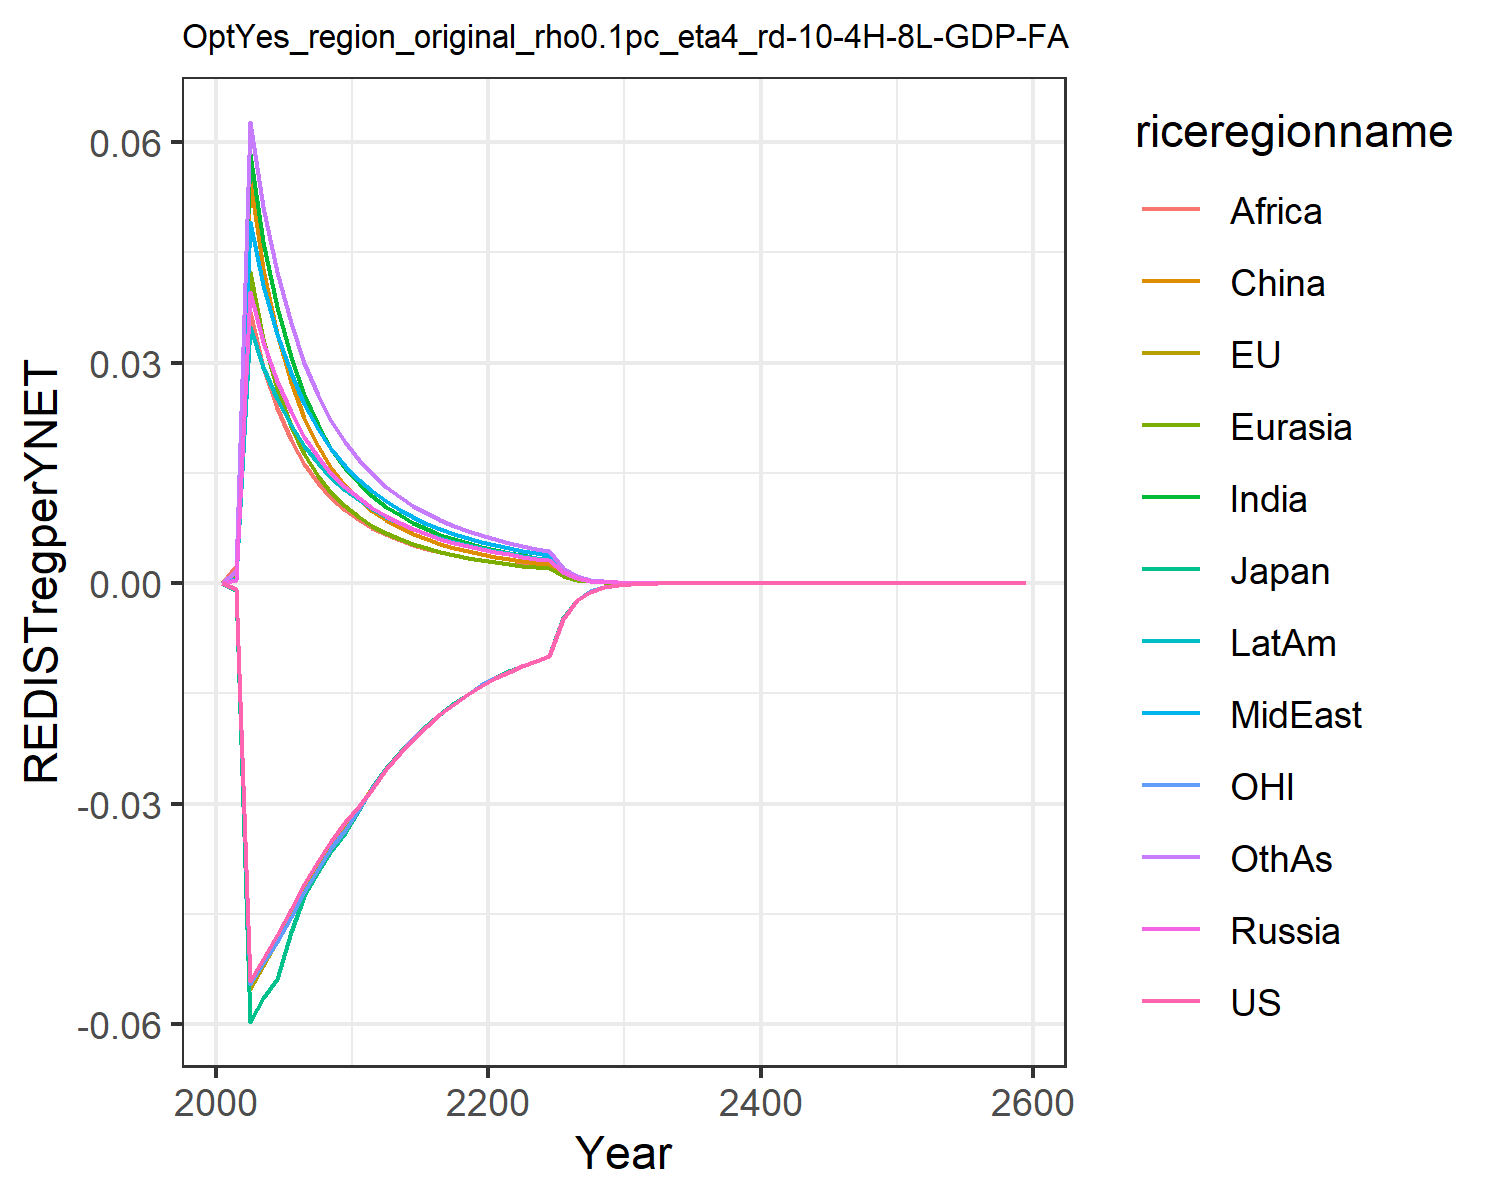

The file beside this chart, header and first rows:
0.0, 0.0, 0.0, 0.0, 0.0, 0.0, 0.0, 0.0, 0.0, 0.0, 0.0, 0.0
-0.0008697, -0.0008924, -0.00098, 0.0003749, 0.000881, 0.0007122, 0.001671, 0.0005304, 0.002363, 0.0005299, -0.0008464, 0.001583
-0.05419, -0.05524, -0.0597, 0.03967, 0.04234, 0.05493, 0.05842, 0.04918, 0.03693, 0.03492, -0.05459, 0.06273
-0.0512, -0.05216, -0.05653, 0.03281, 0.03316, 0.04278, 0.04649, 0.04057, 0.02939, 0.02942, -0.05174, 0.05115
-0.04788, -0.04871, -0.05386, 0.02746, 0.02643, 0.03394, 0.03758, 0.03388, 0.02376, 0.02505, -0.04881, 0.04227
-0.04438, -0.04514, -0.04749, 0.02324, 0.0214, 0.02738, 0.03082, 0.02861, 0.0195, 0.02152, -0.04549, 0.03536
-0.04098, -0.04165, -0.04255, 0.01987, 0.01758, 0.02242, 0.02561, 0.02441, 0.01621, 0.01865, -0.0421, 0.02992
-0.03783, -0.03854, -0.03934, 0.01714, 0.01463, 0.0186, 0.02153, 0.02102, 0.01364, 0.01628, -0.03892, 0.02556
-0.03505, -0.03578, -0.0365, 0.0149, 0.01232, 0.01563, 0.0183, 0.01825, 0.01159, 0.01431, -0.0361, 0.02205
-0.03258, -0.03332, -0.03397, 0.01305, 0.01048, 0.01328, 0.0157, 0.01597, 0.009956, 0.01267, -0.0336, 0.01917
-0.03032, -0.03052, -0.03086, 0.01151, 0.009009, 0.01139, 0.01359, 0.01407, 0.008625, 0.01127, -0.03073, 0.01679
-0.02802, -0.02773, -0.02781, 0.01021, 0.007808, 0.009863, 0.01186, 0.01247, 0.007531, 0.01008, -0.02786, 0.01481
-0.02533, -0.0252, -0.02518, 0.009112, 0.00682, 0.008611, 0.01042, 0.01111, 0.006623, 0.009058, -0.02532, 0.01314
-0.02312, -0.02299, -0.023, 0.00817, 0.006, 0.007573, 0.009217, 0.009956, 0.005862, 0.008175, -0.02308, 0.01173
-0.02117, -0.02105, -0.02107, 0.007359, 0.005313, 0.006706, 0.008201, 0.008961, 0.00522, 0.007406, -0.02113, 0.01052
-0.01943, -0.01933, -0.01935, 0.006656, 0.004732, 0.005974, 0.007336, 0.0081, 0.004673, 0.006734, -0.01939, 0.009475
-0.01785, -0.01778, -0.01779, 0.006043, 0.004237, 0.005351, 0.006595, 0.00735, 0.004204, 0.006143, -0.01783, 0.008574
-0.01643, -0.01637, -0.01638, 0.005506, 0.003813, 0.004818, 0.005955, 0.006693, 0.003799, 0.005621, -0.01641, 0.007788
-0.01513, -0.01508, -0.01509, 0.005033, 0.003446, 0.004357, 0.005399, 0.006115, 0.003447, 0.005157, -0.01512, 0.007099
-0.01394, -0.01391, -0.01392, 0.004613, 0.003127, 0.003957, 0.004913, 0.005603, 0.003139, 0.004743, -0.01394, 0.006491
-0.01293, -0.01289, -0.0129, 0.00424, 0.002848, 0.003608, 0.004487, 0.005149, 0.002869, 0.004373, -0.01292, 0.005954
-0.01208, -0.01202, -0.01203, 0.003907, 0.002603, 0.003301, 0.00411, 0.004743, 0.00263, 0.004041, -0.01205, 0.005476
-0.0113, -0.01125, -0.01125, 0.003607, 0.002386, 0.00303, 0.003776, 0.004379, 0.002418, 0.003741, -0.01127, 0.005049
-0.01059, -0.01054, -0.01055, 0.003338, 0.002194, 0.002789, 0.003478, 0.004052, 0.002229, 0.00347, -0.01056, 0.004666
-0.009931, -0.009891, -0.009895, 0.003096, 0.002022, 0.002575, 0.003211, 0.003757, 0.00206, 0.003224, -0.00991, 0.004322
-0.004837, -0.004819, -0.00482, 0.001492, 0.0009693, 0.001236, 0.001542, 0.001811, 0.0009899, 0.001557, -0.004828, 0.002081
-0.002354, -0.002346, -0.002346, 0.0007199, 0.0004662, 0.0005945, 0.0007415, 0.0008738, 0.0004765, 0.0007524, -0.00235, 0.001003
-0.001147, -0.001143, -0.001143, 0.0003483, 0.0002239, 0.0002869, 0.0003576, 0.000422, 0.00023, 0.0003645, -0.001145, 0.0004842
-0.0005586, -0.0005569, -0.0005569, 0.0001714, 0.000108, 0.0001385, 0.0001722, 0.0002046, 0.000111, 0.0001762, -0.0005577, 0.000234
-0.0002723, -0.0002716, -0.0002715, 8.713789738012152e-5, 5.198929538725789e-5, 6.686032443487353e-5, 8.321768535201302e-5, 9.873718954828636e-5, 5.3629854846976305e-5, 8.552313708080348e-5, -0.0002719, 0.0001132
-0.0001335, -0.0001332, -0.0001332, 4.0158510653856966e-5, 3.726751386989908e-5, 3.2335354411547034e-5, 4.022916955754737e-5, 4.790380518197308e-5, 2.5907120330148326e-5, 4.146218250074267e-5, -0.0001334, 5.4877866188073026e-5
-7.238190668088719e-5, -7.229127585977346e-5, -7.22750383581239e-5, 0.0001273, 1.23616161822981e-5, 1.671621458621631e-5, 1.980105980846323e-5, 2.36265774429473e-5, 1.2776855520084032e-5, 2.0653627204502107e-5, -7.236735863859795e-5, 2.7035197928813406e-5
-3.434578687827281e-5, -3.431381222140794e-5, -3.430432540891932e-5, 3.126347861952865e-5, 1.3993253547223052e-5, 8.974266197133471e-6, 9.546983712954435e-6, 1.1412823667779335e-5, 6.189992828878498e-6, 9.761805928407398e-6, -3.43465362699805e-5, 1.289070677552525e-5
-1.940029048180112e-5, -1.938677171078474e-5, -1.9380473040807504e-5, 6.330209380147055e-6, 4.001439991923184e-6, 3.743523885534526e-6, 8.211618836357136e-6, 6.574366853784426e-6, 5.043106204116653e-6, 4.823758120441049e-6, -1.9403758441784915e-5, 6.414710425558185e-6
-2.5282308383132737e-5, -2.5269255500989406e-5, -2.5259943233630263e-5, 3.0685823856529287e-6, 1.9384061552124476e-6, 8.204078990385276e-6, 8.185618601529254e-6, 1.3180135780762326e-5, 5.958682841295449e-6, 7.708153974753132e-6, -2.528977672693823e-5, 5.443975983181707e-6
-1.232848096421403e-5, -1.2323926008178625e-5, -1.2318894780231127e-5, 1.4923902622393985e-6, 9.396528822054186e-7, 3.7175975573575865e-6, 6.302935959482586e-6, 3.763555912227425e-6, 4.080498304594915e-6, 3.6405641145849855e-6, -1.2333261208259282e-5, 1.500388243731421e-6
-7.478411823171023e-6, -7.476576541243511e-6, -7.473252608106582e-6, 1.9000737227098557e-6, 5.036066542256329e-7, 4.288177178255715e-7, 2.5871098037308186e-6, 3.110944816130176e-6, 1.6762538856832386e-6, 2.5118726643103185e-6, -7.481885294912957e-6, 3.307815265310556e-6
-3.4072084060661227e-6, -3.4067388344752604e-6, -3.4051107717607944e-6, 7.979865019634375e-7, 5.34404005755757e-7, 4.089521961293154e-7, 1.4852972048010234e-6, 9.901645869405642e-7, 9.631470690760084e-7, 9.75345683841226e-7, -3.409015819026559e-6, 1.2083128156281632e-6
-1.9393308332308382e-6, -1.9392474997602883e-6, -1.9382615076797574e-6, 4.4901066127831786e-7, 2.8143038210827263e-7, 3.529661636590952e-7, 6.102279310026185e-7, 5.604605103306923e-7, 3.960276079063221e-7, 6.394221129678677e-7, -1.940472112262197e-6, 8.414907710759974e-7
-1.1438274125001133e-6, -1.143874904762306e-6, -1.1432612461752788e-6, 2.1859853640879514e-7, 1.3670584671293437e-7, 3.342948029012037e-7, 3.50636246030387e-7, 2.6542768626607686e-7, 2.2774260376999071e-7, 4.1399769015835573e-7, -1.1445597478007767e-6, 4.1945648134300786e-7
-4.2732789073608494e-7, -4.27378006401757e-7, -4.271377241858349e-7, 4.0540314222113074e-8, 8.953211963138048e-8, 3.3234130213697744e-8, 1.4416680804390102e-7, 1.2744394983078218e-7, 9.371452753006225e-8, 1.5140996969060526e-7, -4.2762139947127034e-7, 1.9920367350229453e-7
-3.419908508038152e-7, -3.4205428643336186e-7, -3.41853872410519e-7, 9.74787238786031e-8, 6.089616675390796e-8, 7.999244763236573e-8, 9.80938655985453e-8, 1.1852826704362254e-7, 6.381721193921376e-8, 1.031211379565932e-7, -3.422401821506623e-7, 1.3566991163643974e-7
-1.6680825188708255e-7, -1.6684946747845354e-7, -1.6674806567300558e-7, 4.744310318686306e-8, 2.9612014688810894e-8, 3.897665930165712e-8, 4.771709416569302e-8, 5.769968990278724e-8, 3.106880758795915e-8, 5.0205353184358854e-8, -1.6693627164075857e-7, 6.605562354051735e-8
-8.136246409503755e-8, -8.138710197331116e-8, -8.133599854823391e-8, 2.3095203118077923e-8, 1.4403571911609565e-8, 1.899728290895799e-8, 2.3217757059242287e-8, 2.8093961449238675e-8, 1.5129544608397175e-8, 2.4446945037254477e-8, -8.14277600064258e-8, 3.2168931239143913e-8
-3.968567539432395e-8, -3.9699697514335185e-8, -3.9674028843702146e-8, 1.1244687521405347e-8, 7.007841634255337e-9, 9.261832625806449e-9, 1.1299763414012672e-8, 1.3681437161268306e-8, 7.369370871244787e-9, 1.190595394402047e-8, -3.971879853410673e-8, 1.5669476940620386e-8
-1.935736583717938e-8, -1.9365092897951762e-8, -1.9352236464352252e-8, 5.4757324441097945e-9, 3.410350344594274e-9, 4.516578055410606e-9, 5.5006126942828615e-9, 6.6637983231198e-9, 3.5902787119197753e-9, 5.799123362558138e-9, -1.9374092785758314e-8, 7.634046628262195e-9
-9.44194081605983e-9, -9.446103346913776e-9, -9.439679731690696e-9, 2.666854706388793e-9, 1.6599855024629565e-9, 2.203022904023615e-9, 2.6781583168346517e-9, 3.2462076472380545e-9, 1.7494842360162704e-9, 2.8249658861160674e-9, -9.450355900761732e-9, 3.7198877314492817e-9
-4.6055192464612045e-9, -4.607724334304502e-9, -4.6045215392390505e-9, 1.299010245196386e-9, 8.081484053084553e-10, 1.0747716214190494e-9, 1.3041773212369185e-9, 1.5815711127613127e-9, 8.526442430522622e-10, 1.376294985470147e-9, -4.609739228243802e-9, 1.8128948930783063e-9
-2.246456705976774e-9, -2.2476099885039483e-9, -2.2460159657489903e-9, 6.328142962717301e-10, 3.9350596737003074e-10, 5.244363360756754e-10, 6.351917381382505e-10, 7.706433134024215e-10, 4.1561797497020297e-10, 6.705830646843816e-10, -2.248567177323835e-9, 8.836431983870825e-10
-1.0957701580673166e-9, -1.0963673100764445e-9, -1.0955752073577682e-9, 3.0830845344480014e-10, 1.916362079804734e-10, 2.5594186124709137e-10, 3.094098692342216e-10, 3.75547806078337e-10, 2.0262023521552155e-10, 3.267624297332876e-10, -1.09682317488274e-9, 4.3076177247371267e-10
-5.344938482930442e-10, -5.34800568532921e-10, -5.344074891803163e-10, 1.5022267571132239e-10, 9.333902466827897e-11, 1.2492666724307397e-10, 1.5073656138030054e-10, 1.8302884780163223e-10, 9.879328319986509e-11, 1.5923785082649733e-10, -5.350181965338823e-10, 2.1001398901610053e-10
-2.6071598671073054e-10, -2.6087250252331003e-10, -2.60677667161086e-10, 7.320190480594349e-11, 4.546764421198822e-11, 6.098573476659328e-11, 7.344339818819158e-11, 8.920972625841757e-11, 4.81751202273038e-11, 7.760535866256465e-11, -2.609766332832195e-10, 1.0240133173405287e-10
-1.2717279631515966e-10, -1.2725223472202167e-10, -1.2715576070149518e-10, 3.567322939310153e-11, 2.2150819956965593e-11, 2.977523856965698e-11, 3.57875345545795e-11, 4.348499984515948e-11, 2.3494391183319253e-11, 3.782380600781696e-11, -1.2730216603593424e-10, 4.993501861929388e-11
-6.203293066007825e-11, -6.20730680659168e-11, -6.20253409570176e-11, 1.7385705601274246e-11, 1.079246157445607e-11, 1.4538890919255275e-11, 1.744019285983837e-11, 2.1198150989904058e-11, 1.1459014887513428e-11, 1.843588841485487e-11, -6.209705862418677e-11, 2.4352490941515315e-11
-3.0258808481525155e-11, -3.0279011906726483e-11, -3.025541899974912e-11, 8.473622104139207e-12, 5.258843372548557e-12, 7.099896147695808e-12, 8.499773225226965e-12, 1.0334386680219015e-11, 5.58943883811364e-12, 8.986399717225429e-12, -3.029056039345531e-11, 1.1877275538906591e-11
-1.4759876580855233e-11, -1.47700135572323e-11, -1.4758358826051732e-11, 4.1301902964456505e-12, 2.5626841745396923e-12, 3.4674762828955944e-12, 4.142823294271833e-12, 5.038449753701919e-12, 2.726612986223595e-12, 4.380543067915358e-12, -1.4775582490026172e-11, 5.793254113512117e-12
-7.1997091825420125e-12, -7.204781479972716e-12, -7.1990275459509655e-12, 2.0132273546698566e-12, 1.248911193737475e-12, 1.6936056051184462e-12, 2.0193672708530024e-12, 2.456587337922768e-12, 1.3301788491894592e-12, 2.1354465570213443e-12, -7.207471324646455e-12, 2.8259076913524397e-12
-3.511951101296616e-12, -3.514483216112649e-12, -3.511643977648638e-12, 9.813754886476507e-13, 6.086904597324744e-13, 8.272660469018666e-13, 9.843763870241054e-13, 1.1978111183953402e-12, 6.489706052692675e-13, 1.0410369931620097e-12, -3.5157844000011716e-12, 1.378543965001255e-12
-1.7131019285991605e-12, -1.7143634247625585e-12, -1.712963058314343e-12, 4.784045078215067e-13, 2.966791721968905e-13, 4.0411914970749397e-13, 4.79878683029359e-13, 5.84067912934842e-13, 3.1664012598058907e-13, 5.075264454882715e-13, -1.7149937379828775e-12, 6.725249233545364e-13
-8.356398674056582e-13, -8.362672482832493e-13, -8.355768347874241e-13, 2.3322292472158836e-13, 1.4461078857603962e-13, 1.9742513429733513e-13, 2.3395041011166417e-13, 2.8481014556407293e-13, 1.5450073572684346e-13, 2.4743707380375575e-13, -8.365729745639055e-13, 3.281098992479957e-13
